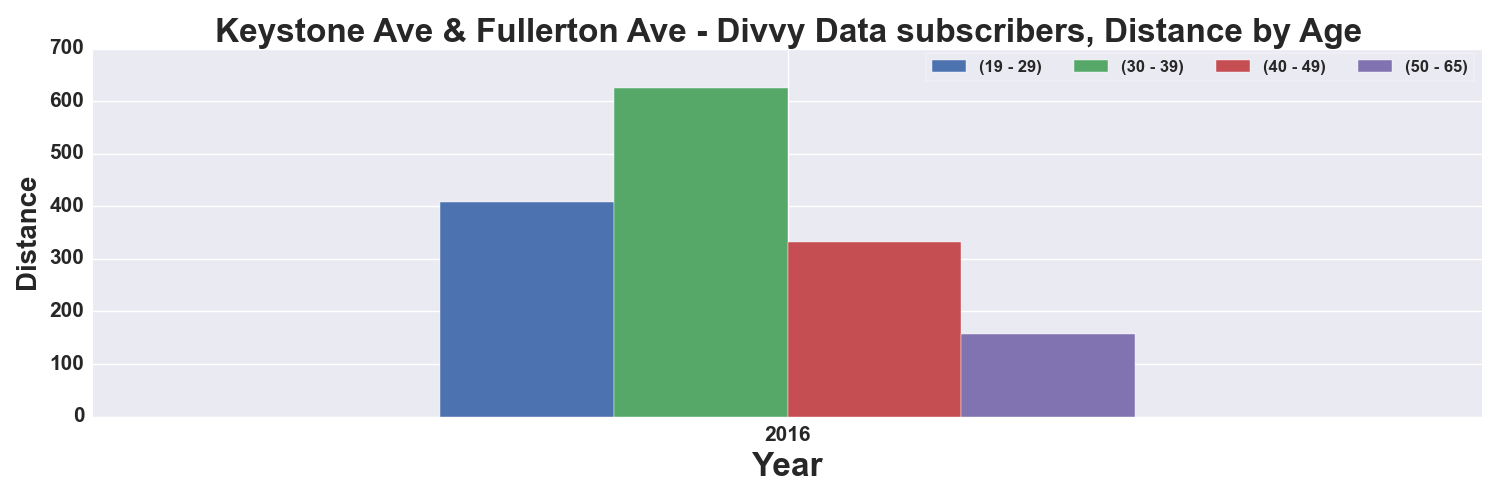

The file beside this chart, header and first rows:
, START TIME YEAR, DISTANCE_Miles, DISTANCE_Miles, DISTANCE_Miles, DISTANCE_Miles
AGE_GROUP, , 19 - 29, 30 - 39, 40 - 49, 50 - 65
0, 2016, 408.7, 624.8, 332.6, 157.2
